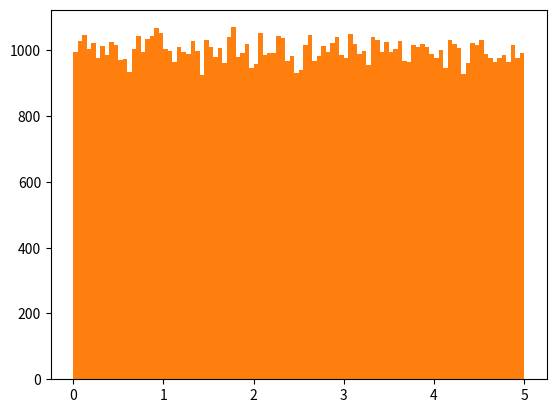

The script that saved this image:
import numpy
import matplotlib.pyplot as plt

"""
Aprendizado de Máquina - Distribuição de Dados
Distribuição de Dados
Trabalhamos com quantidades muito pequenas de dados outros em nossos exemplos, apenas para entender os diferentes conceitos.
No mundo real, os conjuntos de dados são muito maiores, mas pode ser difícil coletar dados do mundo real, pelo menos no estágio inicial de um projeto.
Como podemos obter conjuntos de Big Data?
Para criar grandes conjuntos de dados para teste, usamos o módulo Python NumPy, que vem com vários métodos para criar conjuntos de dados aleatórios, de qualquer tamanho.
Exemplo:
Crie um array contendo 250 floats aleatórios entre 0 e 5:


x = numpy.random.uniform(0.0, 5.0, 250)

print(x)
"""

#-------------------------------------------------------------------------------------------

"""
Histograma
Para visualizar o conjunto de dados podemos desenhar um histograma com os dados que coletamos.
Usaremos o módulo Python Matplotlib para desenhar um histograma.
Exemplo
Desenhe um histograma:
"""

x = numpy.random.uniform(0.0, 5.0, 250)

plt.hist(x, 5)
plt.show()

"""
Histograma explicado
Usamos a matriz do exemplo acima para desenhar um histograma com 5 barras.
A primeira barra representa quantos valores na matriz estão entre 0 e 1.
A segunda barra representa quantos valores estão entre 1 e 2 etc...
O que nos dá este resultado:

52 valores estão entre 0 e 1
48 valores estão entre 1 e 2
49 valores estão entre 2 e 3
51 valores estão entre 3 e 4
50 valores estão entre 4 e 5
Observação: Os valores da matriz são números aleatórios e não mostrarão exatamente o mesmo resultado em seu computador.
"""

#---------------------------------------------------------------------------------------

"""
Distribuições de Big Data
Uma matriz contendo 250 valores não é considerada muito grande,
Mas agora você sabe como criar um conjunto aleatório de valores e,
Alterando os parâmetros, pode criar o conjunto de dados do tamanho que desejar.

Exemplo:
Crie uma matriz com 100.000 números aleatórios e exiba-os usando um histograma com 100 barras:
"""

x = numpy.random.uniform(0.0, 5.0, 100000)

plt.hist(x, 100)
plt.show()